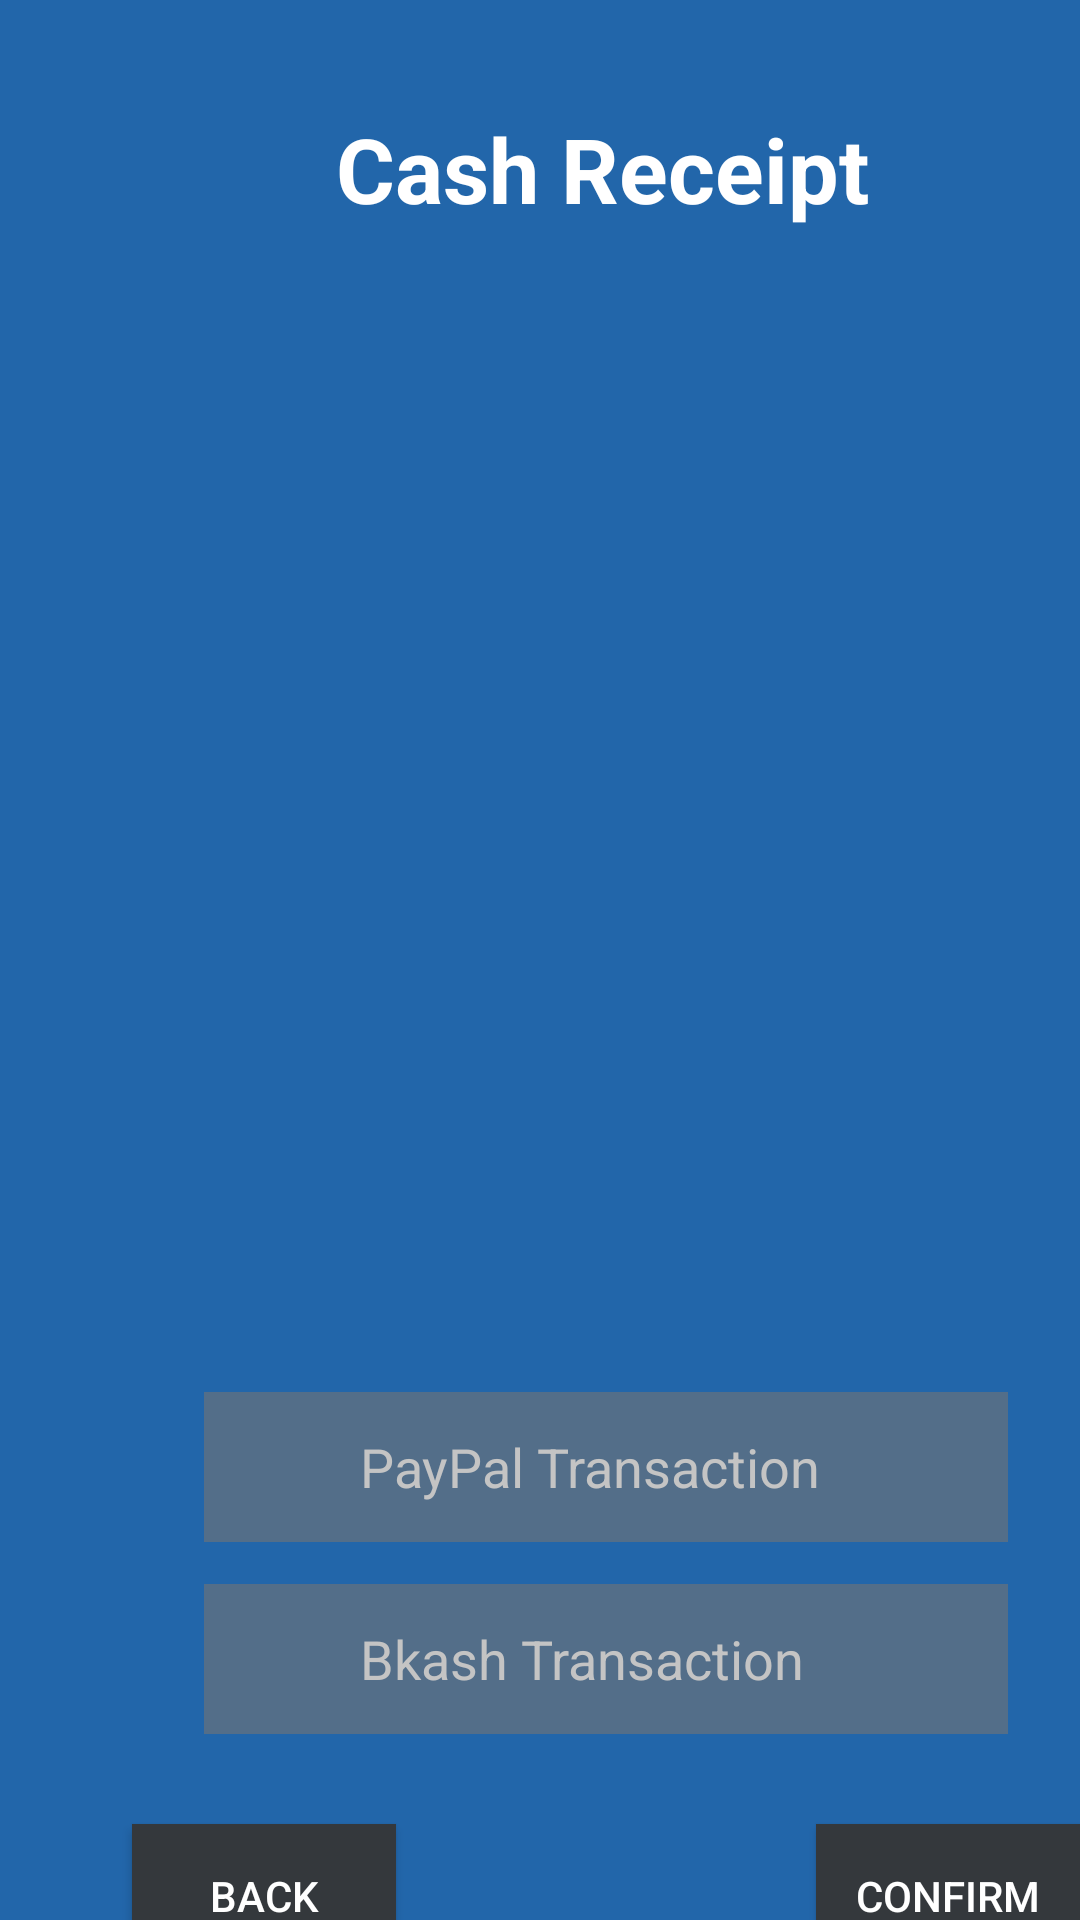

Write the Android layout XML for this screen, with the resource values it uses.
<!-- AndroidManifest.xml: application theme Theme.HelmateBahini -->
<!-- res/layout/activity_recipt.xml -->
<?xml version="1.0" encoding="utf-8"?>
<androidx.constraintlayout.widget.ConstraintLayout xmlns:android="http://schemas.android.com/apk/res/android"
    xmlns:app="http://schemas.android.com/apk/res-auto"
    xmlns:tools="http://schemas.android.com/tools"
    android:layout_width="match_parent"
    android:layout_height="match_parent"
    android:background="@color/Helmate"
    tools:context=".Recipt_Activity"
    tools:layout_editor_absoluteX="3dp"
    tools:layout_editor_absoluteY="-36dp">

    <EditText
        android:id="@+id/Paypal"
        android:layout_width="268dp"
        android:layout_height="50dp"
        android:layout_marginStart="68dp"
        android:layout_marginTop="464dp"
        android:background="@color/ligh_ash"
        android:ems="10"
        android:hint="            PayPal Transaction"
        android:inputType="textPersonName"
        android:textColorHint="@color/ashes"
        app:layout_constraintStart_toStartOf="parent"
        app:layout_constraintTop_toTopOf="parent"
        tools:ignore="TextContrastCheck" />

    <EditText
        android:id="@+id/Bkash"
        android:layout_width="268dp"
        android:layout_height="50dp"
        android:layout_marginStart="68dp"
        android:layout_marginTop="528dp"
        android:background="@color/ligh_ash"
        android:ems="10"
        android:hint="            Bkash Transaction"
        android:inputType="textPersonName"
        android:textColorHint="@color/ashes"
        app:layout_constraintStart_toStartOf="parent"
        app:layout_constraintTop_toTopOf="parent"
        tools:ignore="TextContrastCheck" />

    <Button
        android:id="@+id/Done_purchase"
        android:layout_width="wrap_content"
        android:layout_height="wrap_content"
        android:layout_marginStart="272dp"
        android:layout_marginTop="608dp"
        android:background="@color/Ash"
        android:text="Confirm"
        android:textColor="@color/white"
        app:layout_constraintStart_toStartOf="parent"
        app:layout_constraintTop_toTopOf="parent" />

    <Button
        android:id="@+id/Back_from_recipt"
        android:layout_width="wrap_content"
        android:layout_height="wrap_content"
        android:layout_marginStart="44dp"
        android:layout_marginTop="608dp"
        android:background="@color/Ash"
        android:text="Back"
        android:textColor="@color/white"
        app:layout_constraintStart_toStartOf="parent"
        app:layout_constraintTop_toTopOf="parent" />

    <TextView
        android:id="@+id/Customer_Name"
        android:layout_width="317dp"
        android:layout_height="34dp"
        android:layout_marginStart="44dp"
        android:layout_marginTop="132dp"
        android:text=""
        android:textColor="@color/white"
        android:textSize="20dp"
        android:textStyle="bold"
        app:layout_constraintStart_toStartOf="parent"
        app:layout_constraintTop_toTopOf="parent" />

    <TextView
        android:id="@+id/customer_Phone"
        android:layout_width="317dp"
        android:layout_height="34dp"
        android:layout_marginStart="44dp"
        android:layout_marginTop="192dp"
        android:text=""
        android:textColor="@color/white"
        android:textSize="20dp"
        android:textStyle="bold"
        app:layout_constraintStart_toStartOf="parent"
        app:layout_constraintTop_toTopOf="parent" />

    <TextView
        android:id="@+id/Total_Pay"
        android:layout_width="317dp"
        android:layout_height="34dp"
        android:layout_marginStart="44dp"
        android:layout_marginTop="408dp"
        android:text=""
        android:textColor="@color/white"
        android:textSize="20dp"
        app:layout_constraintStart_toStartOf="parent"
        app:layout_constraintTop_toTopOf="parent" />

    <TextView
        android:id="@+id/Drinks_Bill"
        android:layout_width="317dp"
        android:layout_height="34dp"
        android:layout_marginStart="44dp"
        android:layout_marginTop="368dp"
        android:text=""
        android:textColor="@color/white"
        android:textSize="20dp"
        app:layout_constraintStart_toStartOf="parent"
        app:layout_constraintTop_toTopOf="parent" />

    <TextView
        android:id="@+id/Dessert_Bill"
        android:layout_width="317dp"
        android:layout_height="34dp"
        android:layout_marginStart="44dp"
        android:layout_marginTop="328dp"
        android:text=""
        android:textColor="@color/white"
        android:textSize="20dp"
        app:layout_constraintStart_toStartOf="parent"
        app:layout_constraintTop_toTopOf="parent" />

    <TextView
        android:id="@+id/Main_Course_Bill"
        android:layout_width="317dp"
        android:layout_height="34dp"
        android:layout_marginStart="44dp"
        android:layout_marginTop="288dp"
        android:text=""
        android:textColor="@color/white"
        android:textSize="20dp"
        app:layout_constraintStart_toStartOf="parent"
        app:layout_constraintTop_toTopOf="parent" />

    <TextView
        android:id="@+id/Appetizer_Bill"
        android:layout_width="317dp"
        android:layout_height="34dp"
        android:layout_marginStart="44dp"
        android:layout_marginTop="248dp"

        android:textColor="@color/white"
        android:textSize="20dp"
        app:layout_constraintStart_toStartOf="parent"
        app:layout_constraintTop_toTopOf="parent" />

    <TextView
        android:id="@+id/Recipt_txt"
        android:layout_width="179dp"
        android:layout_height="57dp"
        android:layout_marginStart="112dp"
        android:layout_marginTop="36dp"
        android:text="Cash Receipt"
        android:textColor="@color/white"
        android:textSize="30dp"
        android:textStyle="bold"
        app:layout_constraintStart_toStartOf="parent"
        app:layout_constraintTop_toTopOf="parent" />
</androidx.constraintlayout.widget.ConstraintLayout>
<!-- resources referenced by this layout -->
<resources>
  <color name="Ash">#34383C</color>
  <color name="Helmate">#2266AA</color>
  <color name="ashes">#C4C4C4</color>
  <color name="ligh_ash">#536E89</color>
  <color name="white">#FFFFFFFF</color>
  <style name="Theme.HelmateBahini" parent="Theme.AppCompat.DayNight.NoActionBar">
          
          <item name="colorPrimary">@color/purple_500</item>
          <item name="colorPrimaryVariant">@color/purple_700</item>
          <item name="colorOnPrimary">@color/white</item>
          
          <item name="colorSecondary">@color/teal_200</item>
          <item name="colorSecondaryVariant">@color/teal_700</item>
          <item name="colorOnSecondary">@color/black</item>
          
          <item name="android:statusBarColor" tools:targetApi="l">?attr/colorPrimaryVariant</item>
          
      </style>
  <color name="purple_500">#FF6200EE</color>
  <color name="purple_700">#FF3700B3</color>
  <color name="teal_200">#FF03DAC5</color>
  <color name="teal_700">#FF018786</color>
  <color name="black">#FF000000</color>
</resources>
